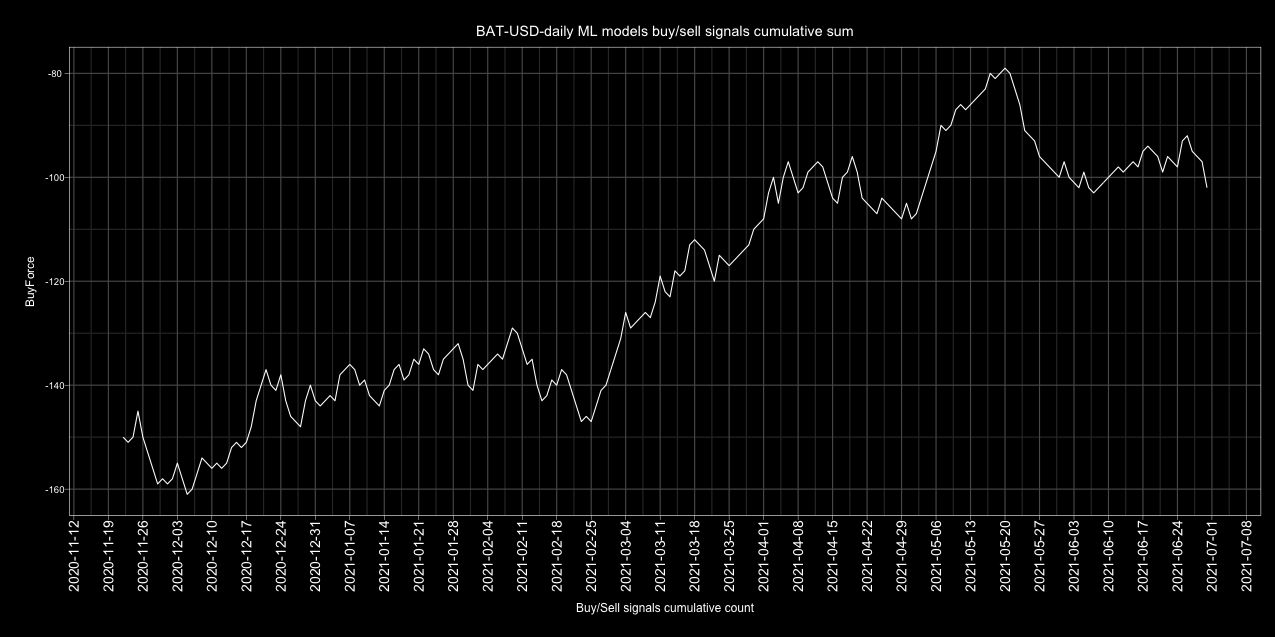

The table this chart was drawn from, first rows:
Date, buy, sell, Action, ActionID
2017-01-01, 4, 1, buy, 1
2017-01-02, 1, 4, sell, 0
2017-01-03, 2, 3, sell, 0
2017-01-04, 2, 3, sell, 0
2017-01-05, 2, 3, sell, 0
2017-01-06, 2, 3, sell, 0
2017-01-07, 3, 2, buy, 1
2017-01-08, 1, 4, sell, 0
2017-01-09, 1, 4, sell, 0
2017-01-10, 2, 3, sell, 0
2017-01-11, 3, 2, buy, 1
2017-01-12, 0, 5, sell, 0
2017-01-13, 1, 4, sell, 0
2017-01-14, 3, 2, buy, 1
2017-01-15, 3, 2, buy, 1
2017-01-16, 1, 4, sell, 0
2017-01-17, 3, 2, buy, 1
2017-01-18, 2, 3, sell, 0
2017-01-19, 2, 3, sell, 0
2017-01-20, 3, 2, buy, 1
2017-01-21, 4, 1, buy, 1
2017-01-22, 2, 3, sell, 0
2017-01-23, 2, 3, sell, 0
2017-01-24, 3, 2, buy, 1
2017-01-25, 3, 2, buy, 1
2017-01-26, 2, 3, sell, 0
2017-01-27, 2, 3, sell, 0
2017-01-28, 4, 1, buy, 1
2017-01-29, 1, 4, sell, 0
2017-01-30, 4, 1, buy, 1
2017-01-31, 3, 2, buy, 1
2017-02-01, 2, 3, sell, 0
2017-02-02, 1, 4, sell, 0
2017-02-03, 2, 3, sell, 0
2017-02-04, 2, 3, sell, 0
2017-02-05, 2, 3, sell, 0
2017-02-06, 4, 1, buy, 1
2017-02-07, 3, 2, buy, 1
2017-02-08, 4, 1, buy, 1
2017-02-09, 2, 3, sell, 0
2017-02-10, 2, 3, sell, 0
2017-02-11, 2, 3, sell, 0
2017-02-12, 1, 4, sell, 0
2017-02-13, 1, 4, sell, 0
2017-02-14, 4, 1, buy, 1
2017-02-15, 3, 2, buy, 1
2017-02-16, 5, 0, buy, 1
2017-02-17, 3, 2, buy, 1
2017-02-18, 5, 0, buy, 1
2017-02-19, 3, 2, buy, 1
2017-02-20, 3, 2, buy, 1
2017-02-21, 3, 2, buy, 1
2017-02-22, 1, 4, sell, 0
2017-02-23, 1, 4, sell, 0
2017-02-24, 2, 3, sell, 0
2017-02-25, 1, 4, sell, 0
2017-02-26, 1, 4, sell, 0
2017-02-27, 1, 4, sell, 0
2017-02-28, 3, 2, buy, 1
2017-03-01, 3, 2, buy, 1
... 1,582 more rows
